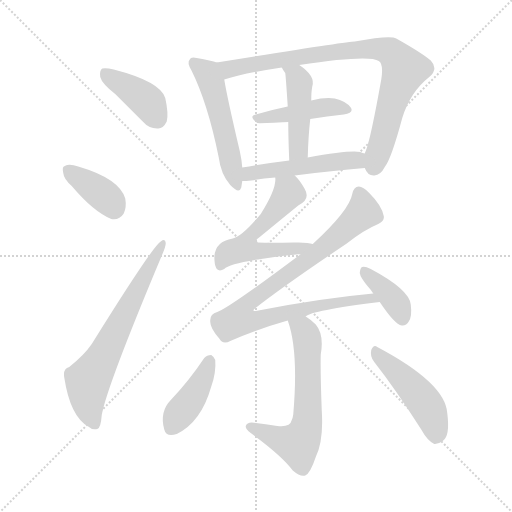
t = 0.00 s
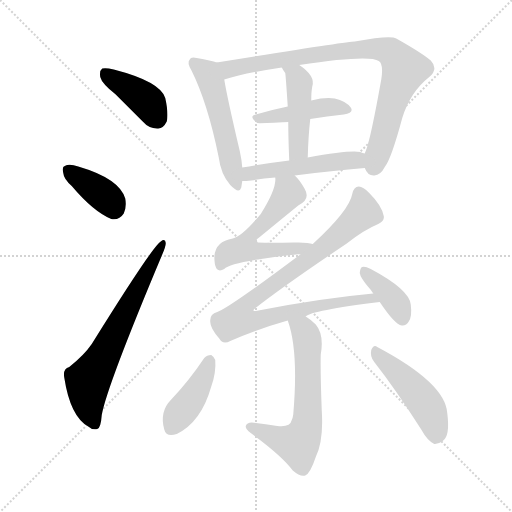
t = 1.99 s
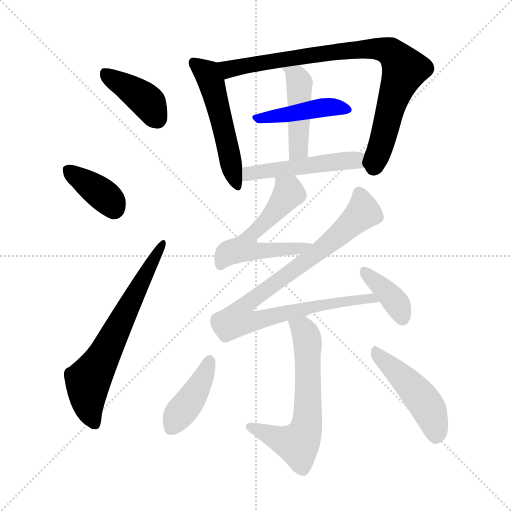
t = 3.98 s
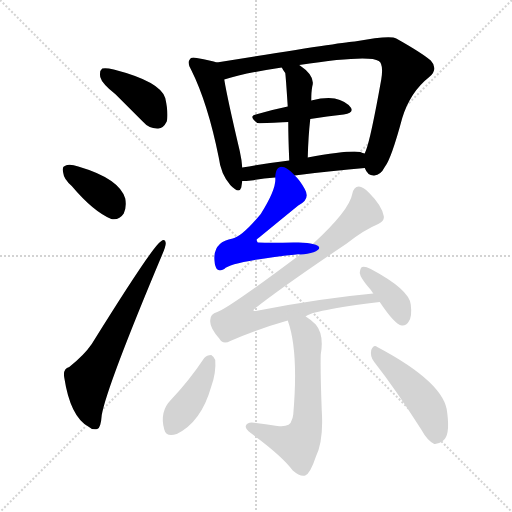
t = 5.97 s
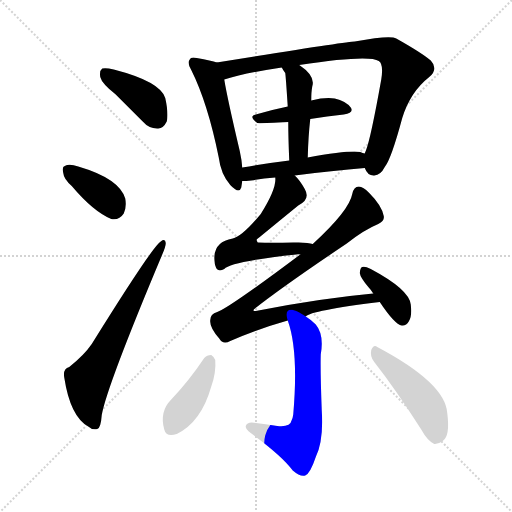
t = 7.96 s
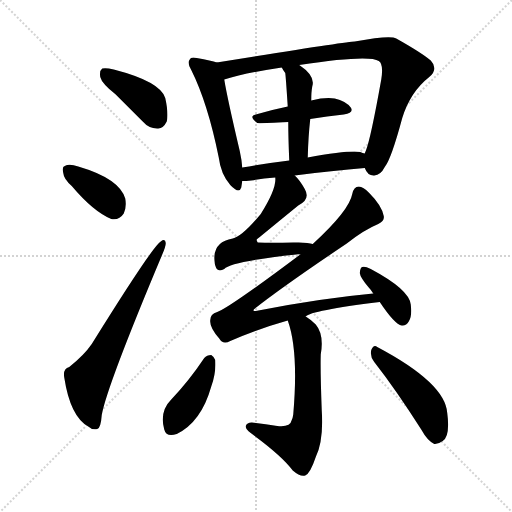
t = 9.95 s

The animated SVG that drew these frames (rendered in a browser with its animation timeline set to each time). Animation: 14 CSS @keyframes rules; one cycle of 9.95 s.

<svg version="1.1" viewBox="0 0 1024 1024" xmlns="http://www.w3.org/2000/svg">
  <g stroke="lightgray" stroke-dasharray="1,1" stroke-width="1" transform="scale(4, 4)">
    <line x1="0" y1="0" x2="256" y2="256"></line>
    <line x1="256" y1="0" x2="0" y2="256"></line>
    <line x1="128" y1="0" x2="128" y2="256"></line>
    <line x1="0" y1="128" x2="256" y2="128"></line>
  </g>
<g transform="scale(1, -1) translate(0, -900)">
   <style type="text/css">
    @keyframes keyframes0 {
      from {
       stroke: blue;
       stroke-dashoffset: 398;
       stroke-width: 128;
       }
       56% {
       animation-timing-function: step-end;
       stroke: blue;
       stroke-dashoffset: 0;
       stroke-width: 128;
       }
       to {
       stroke: black;
       stroke-width: 1024;
       }
       }
       #make-me-a-hanzi-animation-0 {
         animation: keyframes0 0.573893s both;
         animation-delay: 0.000000s;
         animation-timing-function: linear;
       }
    @keyframes keyframes1 {
      from {
       stroke: blue;
       stroke-dashoffset: 374;
       stroke-width: 128;
       }
       55% {
       animation-timing-function: step-end;
       stroke: blue;
       stroke-dashoffset: 0;
       stroke-width: 128;
       }
       to {
       stroke: black;
       stroke-width: 1024;
       }
       }
       #make-me-a-hanzi-animation-1 {
         animation: keyframes1 0.554362s both;
         animation-delay: 0.573893s;
         animation-timing-function: linear;
       }
    @keyframes keyframes2 {
      from {
       stroke: blue;
       stroke-dashoffset: 654;
       stroke-width: 128;
       }
       68% {
       animation-timing-function: step-end;
       stroke: blue;
       stroke-dashoffset: 0;
       stroke-width: 128;
       }
       to {
       stroke: black;
       stroke-width: 1024;
       }
       }
       #make-me-a-hanzi-animation-2 {
         animation: keyframes2 0.782227s both;
         animation-delay: 1.128255s;
         animation-timing-function: linear;
       }
    @keyframes keyframes3 {
      from {
       stroke: blue;
       stroke-dashoffset: 519;
       stroke-width: 128;
       }
       63% {
       animation-timing-function: step-end;
       stroke: blue;
       stroke-dashoffset: 0;
       stroke-width: 128;
       }
       to {
       stroke: black;
       stroke-width: 1024;
       }
       }
       #make-me-a-hanzi-animation-3 {
         animation: keyframes3 0.672363s both;
         animation-delay: 1.910482s;
         animation-timing-function: linear;
       }
    @keyframes keyframes4 {
      from {
       stroke: blue;
       stroke-dashoffset: 846;
       stroke-width: 128;
       }
       73% {
       animation-timing-function: step-end;
       stroke: blue;
       stroke-dashoffset: 0;
       stroke-width: 128;
       }
       to {
       stroke: black;
       stroke-width: 1024;
       }
       }
       #make-me-a-hanzi-animation-4 {
         animation: keyframes4 0.938477s both;
         animation-delay: 2.582845s;
         animation-timing-function: linear;
       }
    @keyframes keyframes5 {
      from {
       stroke: blue;
       stroke-dashoffset: 438;
       stroke-width: 128;
       }
       59% {
       animation-timing-function: step-end;
       stroke: blue;
       stroke-dashoffset: 0;
       stroke-width: 128;
       }
       to {
       stroke: black;
       stroke-width: 1024;
       }
       }
       #make-me-a-hanzi-animation-5 {
         animation: keyframes5 0.606445s both;
         animation-delay: 3.521322s;
         animation-timing-function: linear;
       }
    @keyframes keyframes6 {
      from {
       stroke: blue;
       stroke-dashoffset: 449;
       stroke-width: 128;
       }
       59% {
       animation-timing-function: step-end;
       stroke: blue;
       stroke-dashoffset: 0;
       stroke-width: 128;
       }
       to {
       stroke: black;
       stroke-width: 1024;
       }
       }
       #make-me-a-hanzi-animation-6 {
         animation: keyframes6 0.615397s both;
         animation-delay: 4.127767s;
         animation-timing-function: linear;
       }
    @keyframes keyframes7 {
      from {
       stroke: blue;
       stroke-dashoffset: 497;
       stroke-width: 128;
       }
       62% {
       animation-timing-function: step-end;
       stroke: blue;
       stroke-dashoffset: 0;
       stroke-width: 128;
       }
       to {
       stroke: black;
       stroke-width: 1024;
       }
       }
       #make-me-a-hanzi-animation-7 {
         animation: keyframes7 0.654460s both;
         animation-delay: 4.743164s;
         animation-timing-function: linear;
       }
    @keyframes keyframes8 {
      from {
       stroke: blue;
       stroke-dashoffset: 563;
       stroke-width: 128;
       }
       65% {
       animation-timing-function: step-end;
       stroke: blue;
       stroke-dashoffset: 0;
       stroke-width: 128;
       }
       to {
       stroke: black;
       stroke-width: 1024;
       }
       }
       #make-me-a-hanzi-animation-8 {
         animation: keyframes8 0.708171s both;
         animation-delay: 5.397624s;
         animation-timing-function: linear;
       }
    @keyframes keyframes9 {
      from {
       stroke: blue;
       stroke-dashoffset: 890;
       stroke-width: 128;
       }
       74% {
       animation-timing-function: step-end;
       stroke: blue;
       stroke-dashoffset: 0;
       stroke-width: 128;
       }
       to {
       stroke: black;
       stroke-width: 1024;
       }
       }
       #make-me-a-hanzi-animation-9 {
         animation: keyframes9 0.974284s both;
         animation-delay: 6.105794s;
         animation-timing-function: linear;
       }
    @keyframes keyframes10 {
      from {
       stroke: blue;
       stroke-dashoffset: 382;
       stroke-width: 128;
       }
       55% {
       animation-timing-function: step-end;
       stroke: blue;
       stroke-dashoffset: 0;
       stroke-width: 128;
       }
       to {
       stroke: black;
       stroke-width: 1024;
       }
       }
       #make-me-a-hanzi-animation-10 {
         animation: keyframes10 0.560872s both;
         animation-delay: 7.080078s;
         animation-timing-function: linear;
       }
    @keyframes keyframes11 {
      from {
       stroke: blue;
       stroke-dashoffset: 620;
       stroke-width: 128;
       }
       67% {
       animation-timing-function: step-end;
       stroke: blue;
       stroke-dashoffset: 0;
       stroke-width: 128;
       }
       to {
       stroke: black;
       stroke-width: 1024;
       }
       }
       #make-me-a-hanzi-animation-11 {
         animation: keyframes11 0.754557s both;
         animation-delay: 7.640951s;
         animation-timing-function: linear;
       }
    @keyframes keyframes12 {
      from {
       stroke: blue;
       stroke-dashoffset: 410;
       stroke-width: 128;
       }
       57% {
       animation-timing-function: step-end;
       stroke: blue;
       stroke-dashoffset: 0;
       stroke-width: 128;
       }
       to {
       stroke: black;
       stroke-width: 1024;
       }
       }
       #make-me-a-hanzi-animation-12 {
         animation: keyframes12 0.583659s both;
         animation-delay: 8.395508s;
         animation-timing-function: linear;
       }
    @keyframes keyframes13 {
      from {
       stroke: blue;
       stroke-dashoffset: 469;
       stroke-width: 128;
       }
       60% {
       animation-timing-function: step-end;
       stroke: blue;
       stroke-dashoffset: 0;
       stroke-width: 128;
       }
       to {
       stroke: black;
       stroke-width: 1024;
       }
       }
       #make-me-a-hanzi-animation-13 {
         animation: keyframes13 0.631673s both;
         animation-delay: 8.979167s;
         animation-timing-function: linear;
       }
</style>
<path d="M 231.5 711.0 Q 256.5 686.0 285.5 657.0 Q 298.5 642.0 316.5 643.0 Q 326.5 643.0 333.5 657.0 Q 337.5 672.0 330.5 704.0 Q 320.5 737.0 227.5 761.0 Q 211.5 765.0 204.5 763.0 Q 198.5 759.0 200.5 746.0 Q 203.5 733.0 231.5 711.0 Z" fill="lightgray"></path> 
<path d="M 143.5 528.0 Q 186.5 477.0 222.5 462.0 Q 238.5 459.0 247.5 473.0 Q 253.5 486.0 250.5 503.0 Q 238.5 543.0 156.5 567.0 Q 138.5 573.0 129.5 568.0 Q 123.5 567.0 126.5 554.0 Q 127.5 542.0 143.5 528.0 Z" fill="lightgray"></path> 
<path d="M 138.5 166.0 Q 125.5 163.0 128.5 145.0 Q 140.5 67.0 176.5 47.0 Q 183.5 40.0 194.5 42.0 Q 201.5 43.0 203.5 70.0 Q 213.5 127.0 324.5 391.0 Q 331.5 407.0 331.5 414.0 Q 330.5 424.0 321.5 417.0 Q 305.5 408.0 183.5 212.0 Q 168.5 190.0 138.5 166.0 Z" fill="lightgray"></path> 
<path d="M 433.5 775.0 Q 423.5 779.0 393.5 784.0 Q 381.5 787.0 379.5 781.0 Q 373.5 775.0 382.5 760.0 Q 415.5 694.0 437.5 585.0 Q 441.5 552.0 460.5 530.0 Q 478.5 511.0 482.5 525.0 Q 483.5 531.0 484.5 538.0 L 484.5 565.0 Q 483.5 580.0 479.5 598.0 Q 454.5 704.0 448.5 741.0 C 443.5 771.0 443.5 772.0 433.5 775.0 Z" fill="lightgray"></path> 
<path d="M 729.5 564.0 Q 735.5 548.0 748.5 549.0 Q 761.5 550.0 769.5 566.0 Q 782.5 582.0 804.5 664.0 Q 820.5 716.0 858.5 746.0 Q 877.5 762.0 861.5 779.0 Q 842.5 795.0 792.5 823.0 Q 780.5 830.0 709.5 817.0 Q 694.5 817.0 433.5 775.0 C 403.5 770.0 419.5 733.0 448.5 741.0 Q 490.5 754.0 563.5 765.0 L 598.5 770.0 Q 737.5 791.0 757.5 778.0 Q 767.5 772.0 762.5 741.0 Q 741.5 623.0 731.5 598.0 Q 730.5 597.0 729.5 593.0 C 722.5 572.0 722.5 572.0 729.5 564.0 Z" fill="lightgray"></path> 
<path d="M 620.5 662.0 Q 654.5 668.0 687.5 671.0 Q 708.5 674.0 701.5 685.0 Q 691.5 698.0 669.5 703.0 Q 650.5 706.0 622.5 699.0 L 575.5 687.0 Q 541.5 680.0 511.5 671.0 Q 496.5 668.0 514.5 654.0 Q 517.5 653.0 576.5 656.0 L 620.5 662.0 Z" fill="lightgray"></path> 
<path d="M 615.5 585.0 Q 616.5 627.0 620.5 662.0 L 622.5 699.0 Q 622.5 717.0 624.5 727.0 Q 631.5 748.0 598.5 770.0 C 573.5 787.0 548.5 791.0 563.5 765.0 Q 566.5 759.0 570.5 754.0 Q 571.5 748.0 575.5 687.0 L 576.5 656.0 Q 576.5 625.0 578.5 579.0 C 579.5 549.0 614.5 555.0 615.5 585.0 Z" fill="lightgray"></path> 
<path d="M 589.5 549.0 Q 665.5 559.0 729.5 564.0 C 759.5 566.0 758.5 584.0 729.5 593.0 Q 725.5 594.0 720.5 596.0 Q 699.5 600.0 615.5 585.0 L 578.5 579.0 Q 529.5 573.0 484.5 565.0 C 454.5 560.0 454.5 537.0 484.5 538.0 Q 491.5 538.0 502.5 539.0 Q 524.5 543.0 550.5 545.0 L 589.5 549.0 Z" fill="lightgray"></path> 
<path d="M 625.5 412.0 Q 615.5 416.0 586.5 415.0 Q 541.5 414.0 515.5 415.0 Q 512.5 419.0 513.5 421.0 Q 514.5 422.0 596.5 489.0 Q 621.5 501.0 609.5 522.0 Q 599.5 540.0 589.5 549.0 C 569.5 571.0 551.5 575.0 550.5 545.0 Q 553.5 523.0 521.5 472.0 Q 484.5 427.0 465.5 423.0 Q 423.5 416.0 429.5 374.0 Q 429.5 373.0 430.5 369.0 Q 434.5 354.0 448.5 362.0 Q 461.5 377.0 592.5 391.0 Q 596.5 392.0 600.5 391.0 C 630.5 392.0 654.5 406.0 625.5 412.0 Z" fill="lightgray"></path> 
<path d="M 611.5 267.0 Q 621.5 279.0 759.5 296.0 C 789.5 300.0 776.5 316.0 746.5 313.0 Q 637.5 303.0 511.5 278.0 Q 504.5 277.0 508.5 282.0 Q 565.5 327.0 693.5 413.0 Q 727.5 440.0 756.5 452.0 Q 769.5 458.0 767.5 468.0 Q 763.5 489.0 738.5 514.0 Q 726.5 527.0 717.5 527.0 Q 707.5 527.0 704.5 512.0 Q 698.5 479.0 625.5 412.0 L 600.5 391.0 Q 456.5 283.0 434.5 276.0 Q 419.5 272.0 420.5 258.0 Q 419.5 245.0 438.5 223.0 Q 445.5 210.0 460.5 218.0 Q 518.5 243.0 575.5 259.0 L 611.5 267.0 Z" fill="lightgray"></path> 
<path d="M 759.5 296.0 Q 789.5 251.0 803.5 249.0 Q 812.5 248.0 817.5 257.0 Q 824.5 267.0 821.5 291.0 Q 818.5 321.0 741.5 362.0 Q 729.5 368.0 724.5 366.0 Q 720.5 365.0 719.5 354.0 Q 720.5 345.0 737.5 325.0 Q 741.5 321.0 746.5 313.0 L 759.5 296.0 Z" fill="lightgray"></path> 
<path d="M 575.5 259.0 Q 597.5 198.0 586.5 71.0 Q 585.5 64.0 583.5 60.0 Q 580.5 45.0 554.5 48.0 Q 529.5 52.0 503.5 55.0 Q 493.5 55.0 491.5 48.0 Q 490.5 42.0 501.5 34.0 Q 564.5 -12.0 585.5 -41.0 Q 600.5 -54.0 610.5 -51.0 Q 620.5 -47.0 631.5 -14.0 Q 647.5 19.0 643.5 79.0 Q 640.5 161.0 641.5 191.0 Q 648.5 231.0 631.5 251.0 Q 621.5 261.0 611.5 267.0 C 586.5 284.0 566.5 288.0 575.5 259.0 Z" fill="lightgray"></path> 
<path d="M 408.5 184.0 Q 378.5 139.0 342.5 101.0 Q 318.5 77.0 328.5 41.0 Q 332.5 25.0 353.5 32.0 Q 402.5 56.0 422.5 127.0 Q 432.5 155.0 430.5 180.0 Q 427.5 187.0 422.5 190.0 Q 413.5 190.0 408.5 184.0 Z" fill="lightgray"></path> 
<path d="M 748.5 176.0 Q 791.5 121.0 842.5 41.0 Q 854.5 19.0 868.5 12.0 Q 875.5 11.0 885.5 18.0 Q 900.5 28.0 894.5 74.0 Q 890.5 134.0 754.5 206.0 Q 747.5 212.0 742.5 200.0 Q 739.5 187.0 748.5 176.0 Z" fill="lightgray"></path> 
      <clipPath id="make-me-a-hanzi-clip-0">
      <path d="M 231.5 711.0 Q 256.5 686.0 285.5 657.0 Q 298.5 642.0 316.5 643.0 Q 326.5 643.0 333.5 657.0 Q 337.5 672.0 330.5 704.0 Q 320.5 737.0 227.5 761.0 Q 211.5 765.0 204.5 763.0 Q 198.5 759.0 200.5 746.0 Q 203.5 733.0 231.5 711.0 Z" fill="lightgray"></path>
      </clipPath>
      <path clip-path="url(#make-me-a-hanzi-clip-0)" d="M 209.5 755.0 L 287.5 703.0 L 314.5 663.0 " fill="none" id="make-me-a-hanzi-animation-0" stroke-dasharray="270 540" stroke-linecap="round"></path>

      <clipPath id="make-me-a-hanzi-clip-1">
      <path d="M 143.5 528.0 Q 186.5 477.0 222.5 462.0 Q 238.5 459.0 247.5 473.0 Q 253.5 486.0 250.5 503.0 Q 238.5 543.0 156.5 567.0 Q 138.5 573.0 129.5 568.0 Q 123.5 567.0 126.5 554.0 Q 127.5 542.0 143.5 528.0 Z" fill="lightgray"></path>
      </clipPath>
      <path clip-path="url(#make-me-a-hanzi-clip-1)" d="M 137.5 559.0 L 206.5 510.0 L 227.5 484.0 " fill="none" id="make-me-a-hanzi-animation-1" stroke-dasharray="246 492" stroke-linecap="round"></path>

      <clipPath id="make-me-a-hanzi-clip-2">
      <path d="M 138.5 166.0 Q 125.5 163.0 128.5 145.0 Q 140.5 67.0 176.5 47.0 Q 183.5 40.0 194.5 42.0 Q 201.5 43.0 203.5 70.0 Q 213.5 127.0 324.5 391.0 Q 331.5 407.0 331.5 414.0 Q 330.5 424.0 321.5 417.0 Q 305.5 408.0 183.5 212.0 Q 168.5 190.0 138.5 166.0 Z" fill="lightgray"></path>
      </clipPath>
      <path clip-path="url(#make-me-a-hanzi-clip-2)" d="M 189.5 52.0 L 177.5 85.0 L 175.5 136.0 L 324.5 410.0 " fill="none" id="make-me-a-hanzi-animation-2" stroke-dasharray="526 1052" stroke-linecap="round"></path>

      <clipPath id="make-me-a-hanzi-clip-3">
      <path d="M 433.5 775.0 Q 423.5 779.0 393.5 784.0 Q 381.5 787.0 379.5 781.0 Q 373.5 775.0 382.5 760.0 Q 415.5 694.0 437.5 585.0 Q 441.5 552.0 460.5 530.0 Q 478.5 511.0 482.5 525.0 Q 483.5 531.0 484.5 538.0 L 484.5 565.0 Q 483.5 580.0 479.5 598.0 Q 454.5 704.0 448.5 741.0 C 443.5 771.0 443.5 772.0 433.5 775.0 Z" fill="lightgray"></path>
      </clipPath>
      <path clip-path="url(#make-me-a-hanzi-clip-3)" d="M 388.5 774.0 L 414.5 753.0 L 423.5 733.0 L 472.5 531.0 " fill="none" id="make-me-a-hanzi-animation-3" stroke-dasharray="391 782" stroke-linecap="round"></path>

      <clipPath id="make-me-a-hanzi-clip-4">
      <path d="M 729.5 564.0 Q 735.5 548.0 748.5 549.0 Q 761.5 550.0 769.5 566.0 Q 782.5 582.0 804.5 664.0 Q 820.5 716.0 858.5 746.0 Q 877.5 762.0 861.5 779.0 Q 842.5 795.0 792.5 823.0 Q 780.5 830.0 709.5 817.0 Q 694.5 817.0 433.5 775.0 C 403.5 770.0 419.5 733.0 448.5 741.0 Q 490.5 754.0 563.5 765.0 L 598.5 770.0 Q 737.5 791.0 757.5 778.0 Q 767.5 772.0 762.5 741.0 Q 741.5 623.0 731.5 598.0 Q 730.5 597.0 729.5 593.0 C 722.5 572.0 722.5 572.0 729.5 564.0 Z" fill="lightgray"></path>
      </clipPath>
      <path clip-path="url(#make-me-a-hanzi-clip-4)" d="M 448.5 775.0 L 461.5 762.0 L 527.5 777.0 L 723.5 803.0 L 780.5 796.0 L 809.5 761.0 L 785.5 702.0 L 747.5 568.0 " fill="none" id="make-me-a-hanzi-animation-4" stroke-dasharray="718 1436" stroke-linecap="round"></path>

      <clipPath id="make-me-a-hanzi-clip-5">
      <path d="M 620.5 662.0 Q 654.5 668.0 687.5 671.0 Q 708.5 674.0 701.5 685.0 Q 691.5 698.0 669.5 703.0 Q 650.5 706.0 622.5 699.0 L 575.5 687.0 Q 541.5 680.0 511.5 671.0 Q 496.5 668.0 514.5 654.0 Q 517.5 653.0 576.5 656.0 L 620.5 662.0 Z" fill="lightgray"></path>
      </clipPath>
      <path clip-path="url(#make-me-a-hanzi-clip-5)" d="M 512.5 662.0 L 649.5 686.0 L 692.5 681.0 " fill="none" id="make-me-a-hanzi-animation-5" stroke-dasharray="310 620" stroke-linecap="round"></path>

      <clipPath id="make-me-a-hanzi-clip-6">
      <path d="M 615.5 585.0 Q 616.5 627.0 620.5 662.0 L 622.5 699.0 Q 622.5 717.0 624.5 727.0 Q 631.5 748.0 598.5 770.0 C 573.5 787.0 548.5 791.0 563.5 765.0 Q 566.5 759.0 570.5 754.0 Q 571.5 748.0 575.5 687.0 L 576.5 656.0 Q 576.5 625.0 578.5 579.0 C 579.5 549.0 614.5 555.0 615.5 585.0 Z" fill="lightgray"></path>
      </clipPath>
      <path clip-path="url(#make-me-a-hanzi-clip-6)" d="M 569.5 761.0 L 593.5 747.0 L 598.5 734.0 L 597.5 610.0 L 594.5 597.0 L 583.5 588.0 " fill="none" id="make-me-a-hanzi-animation-6" stroke-dasharray="321 642" stroke-linecap="round"></path>

      <clipPath id="make-me-a-hanzi-clip-7">
      <path d="M 589.5 549.0 Q 665.5 559.0 729.5 564.0 C 759.5 566.0 758.5 584.0 729.5 593.0 Q 725.5 594.0 720.5 596.0 Q 699.5 600.0 615.5 585.0 L 578.5 579.0 Q 529.5 573.0 484.5 565.0 C 454.5 560.0 454.5 537.0 484.5 538.0 Q 491.5 538.0 502.5 539.0 Q 524.5 543.0 550.5 545.0 L 589.5 549.0 Z" fill="lightgray"></path>
      </clipPath>
      <path clip-path="url(#make-me-a-hanzi-clip-7)" d="M 488.5 545.0 L 509.5 556.0 L 650.5 575.0 L 712.5 580.0 L 721.5 571.0 " fill="none" id="make-me-a-hanzi-animation-7" stroke-dasharray="369 738" stroke-linecap="round"></path>

      <clipPath id="make-me-a-hanzi-clip-8">
      <path d="M 625.5 412.0 Q 615.5 416.0 586.5 415.0 Q 541.5 414.0 515.5 415.0 Q 512.5 419.0 513.5 421.0 Q 514.5 422.0 596.5 489.0 Q 621.5 501.0 609.5 522.0 Q 599.5 540.0 589.5 549.0 C 569.5 571.0 551.5 575.0 550.5 545.0 Q 553.5 523.0 521.5 472.0 Q 484.5 427.0 465.5 423.0 Q 423.5 416.0 429.5 374.0 Q 429.5 373.0 430.5 369.0 Q 434.5 354.0 448.5 362.0 Q 461.5 377.0 592.5 391.0 Q 596.5 392.0 600.5 391.0 C 630.5 392.0 654.5 406.0 625.5 412.0 Z" fill="lightgray"></path>
      </clipPath>
      <path clip-path="url(#make-me-a-hanzi-clip-8)" d="M 557.5 540.0 L 577.5 514.0 L 538.5 463.0 L 498.5 427.0 L 490.5 404.0 L 513.5 397.0 L 554.5 398.0 L 620.5 410.0 " fill="none" id="make-me-a-hanzi-animation-8" stroke-dasharray="435 870" stroke-linecap="round"></path>

      <clipPath id="make-me-a-hanzi-clip-9">
      <path d="M 611.5 267.0 Q 621.5 279.0 759.5 296.0 C 789.5 300.0 776.5 316.0 746.5 313.0 Q 637.5 303.0 511.5 278.0 Q 504.5 277.0 508.5 282.0 Q 565.5 327.0 693.5 413.0 Q 727.5 440.0 756.5 452.0 Q 769.5 458.0 767.5 468.0 Q 763.5 489.0 738.5 514.0 Q 726.5 527.0 717.5 527.0 Q 707.5 527.0 704.5 512.0 Q 698.5 479.0 625.5 412.0 L 600.5 391.0 Q 456.5 283.0 434.5 276.0 Q 419.5 272.0 420.5 258.0 Q 419.5 245.0 438.5 223.0 Q 445.5 210.0 460.5 218.0 Q 518.5 243.0 575.5 259.0 L 611.5 267.0 Z" fill="lightgray"></path>
      </clipPath>
      <path clip-path="url(#make-me-a-hanzi-clip-9)" d="M 718.5 514.0 L 726.5 476.0 L 628.5 389.0 L 496.5 295.0 L 480.5 263.0 L 503.5 257.0 L 665.5 295.0 L 741.5 302.0 " fill="none" id="make-me-a-hanzi-animation-9" stroke-dasharray="762 1524" stroke-linecap="round"></path>

      <clipPath id="make-me-a-hanzi-clip-10">
      <path d="M 759.5 296.0 Q 789.5 251.0 803.5 249.0 Q 812.5 248.0 817.5 257.0 Q 824.5 267.0 821.5 291.0 Q 818.5 321.0 741.5 362.0 Q 729.5 368.0 724.5 366.0 Q 720.5 365.0 719.5 354.0 Q 720.5 345.0 737.5 325.0 Q 741.5 321.0 746.5 313.0 L 759.5 296.0 Z" fill="lightgray"></path>
      </clipPath>
      <path clip-path="url(#make-me-a-hanzi-clip-10)" d="M 727.5 358.0 L 790.5 297.0 L 805.5 262.0 " fill="none" id="make-me-a-hanzi-animation-10" stroke-dasharray="254 508" stroke-linecap="round"></path>

      <clipPath id="make-me-a-hanzi-clip-11">
      <path d="M 575.5 259.0 Q 597.5 198.0 586.5 71.0 Q 585.5 64.0 583.5 60.0 Q 580.5 45.0 554.5 48.0 Q 529.5 52.0 503.5 55.0 Q 493.5 55.0 491.5 48.0 Q 490.5 42.0 501.5 34.0 Q 564.5 -12.0 585.5 -41.0 Q 600.5 -54.0 610.5 -51.0 Q 620.5 -47.0 631.5 -14.0 Q 647.5 19.0 643.5 79.0 Q 640.5 161.0 641.5 191.0 Q 648.5 231.0 631.5 251.0 Q 621.5 261.0 611.5 267.0 C 586.5 284.0 566.5 288.0 575.5 259.0 Z" fill="lightgray"></path>
      </clipPath>
      <path clip-path="url(#make-me-a-hanzi-clip-11)" d="M 582.5 255.0 L 606.5 241.0 L 615.5 216.0 L 616.5 88.0 L 609.5 37.0 L 595.5 12.0 L 550.5 24.0 L 500.5 47.0 " fill="none" id="make-me-a-hanzi-animation-11" stroke-dasharray="492 984" stroke-linecap="round"></path>

      <clipPath id="make-me-a-hanzi-clip-12">
      <path d="M 408.5 184.0 Q 378.5 139.0 342.5 101.0 Q 318.5 77.0 328.5 41.0 Q 332.5 25.0 353.5 32.0 Q 402.5 56.0 422.5 127.0 Q 432.5 155.0 430.5 180.0 Q 427.5 187.0 422.5 190.0 Q 413.5 190.0 408.5 184.0 Z" fill="lightgray"></path>
      </clipPath>
      <path clip-path="url(#make-me-a-hanzi-clip-12)" d="M 418.5 179.0 L 396.5 125.0 L 344.5 45.0 " fill="none" id="make-me-a-hanzi-animation-12" stroke-dasharray="282 564" stroke-linecap="round"></path>

      <clipPath id="make-me-a-hanzi-clip-13">
      <path d="M 748.5 176.0 Q 791.5 121.0 842.5 41.0 Q 854.5 19.0 868.5 12.0 Q 875.5 11.0 885.5 18.0 Q 900.5 28.0 894.5 74.0 Q 890.5 134.0 754.5 206.0 Q 747.5 212.0 742.5 200.0 Q 739.5 187.0 748.5 176.0 Z" fill="lightgray"></path>
      </clipPath>
      <path clip-path="url(#make-me-a-hanzi-clip-13)" d="M 753.5 194.0 L 815.5 135.0 L 853.5 89.0 L 870.5 47.0 L 870.5 25.0 " fill="none" id="make-me-a-hanzi-animation-13" stroke-dasharray="341 682" stroke-linecap="round"></path>

</g>
</svg>
